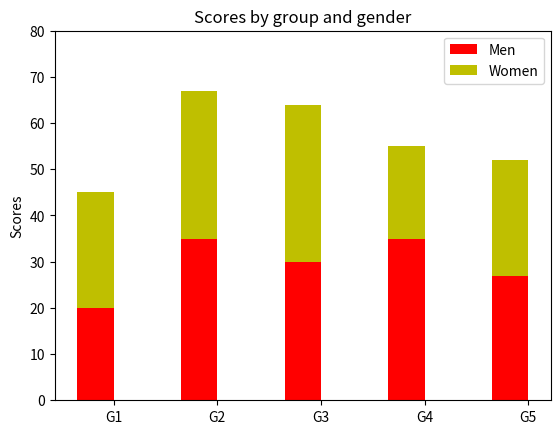

Here is the Python script that generated this plot:
import numpy as np
import matplotlib.pyplot as plt

              






N = 5
menMeans   = (20, 35, 30, 35, 27)
womenMeans = (25, 32, 34, 20, 25)
menStd     = (2, 3, 4, 1, 2)
womenStd   = (3, 5, 2, 3, 3)
ind = np.arange(N)    # the x locations for the groups
width = 0.35       # the width of the bars: can also be len(x) sequence

p1 = plt.bar(ind, menMeans,   width, color='r')
p2 = plt.bar(ind, womenMeans, width, color='y',
             bottom=menMeans)

plt.ylabel('Scores')
plt.title('Scores by group and gender')
plt.xticks(ind+width/2., ('G1', 'G2', 'G3', 'G4', 'G5') )
plt.yticks(np.arange(0,81,10))
plt.legend( (p1[0], p2[0]), ('Men', 'Women') )

plt.show()



